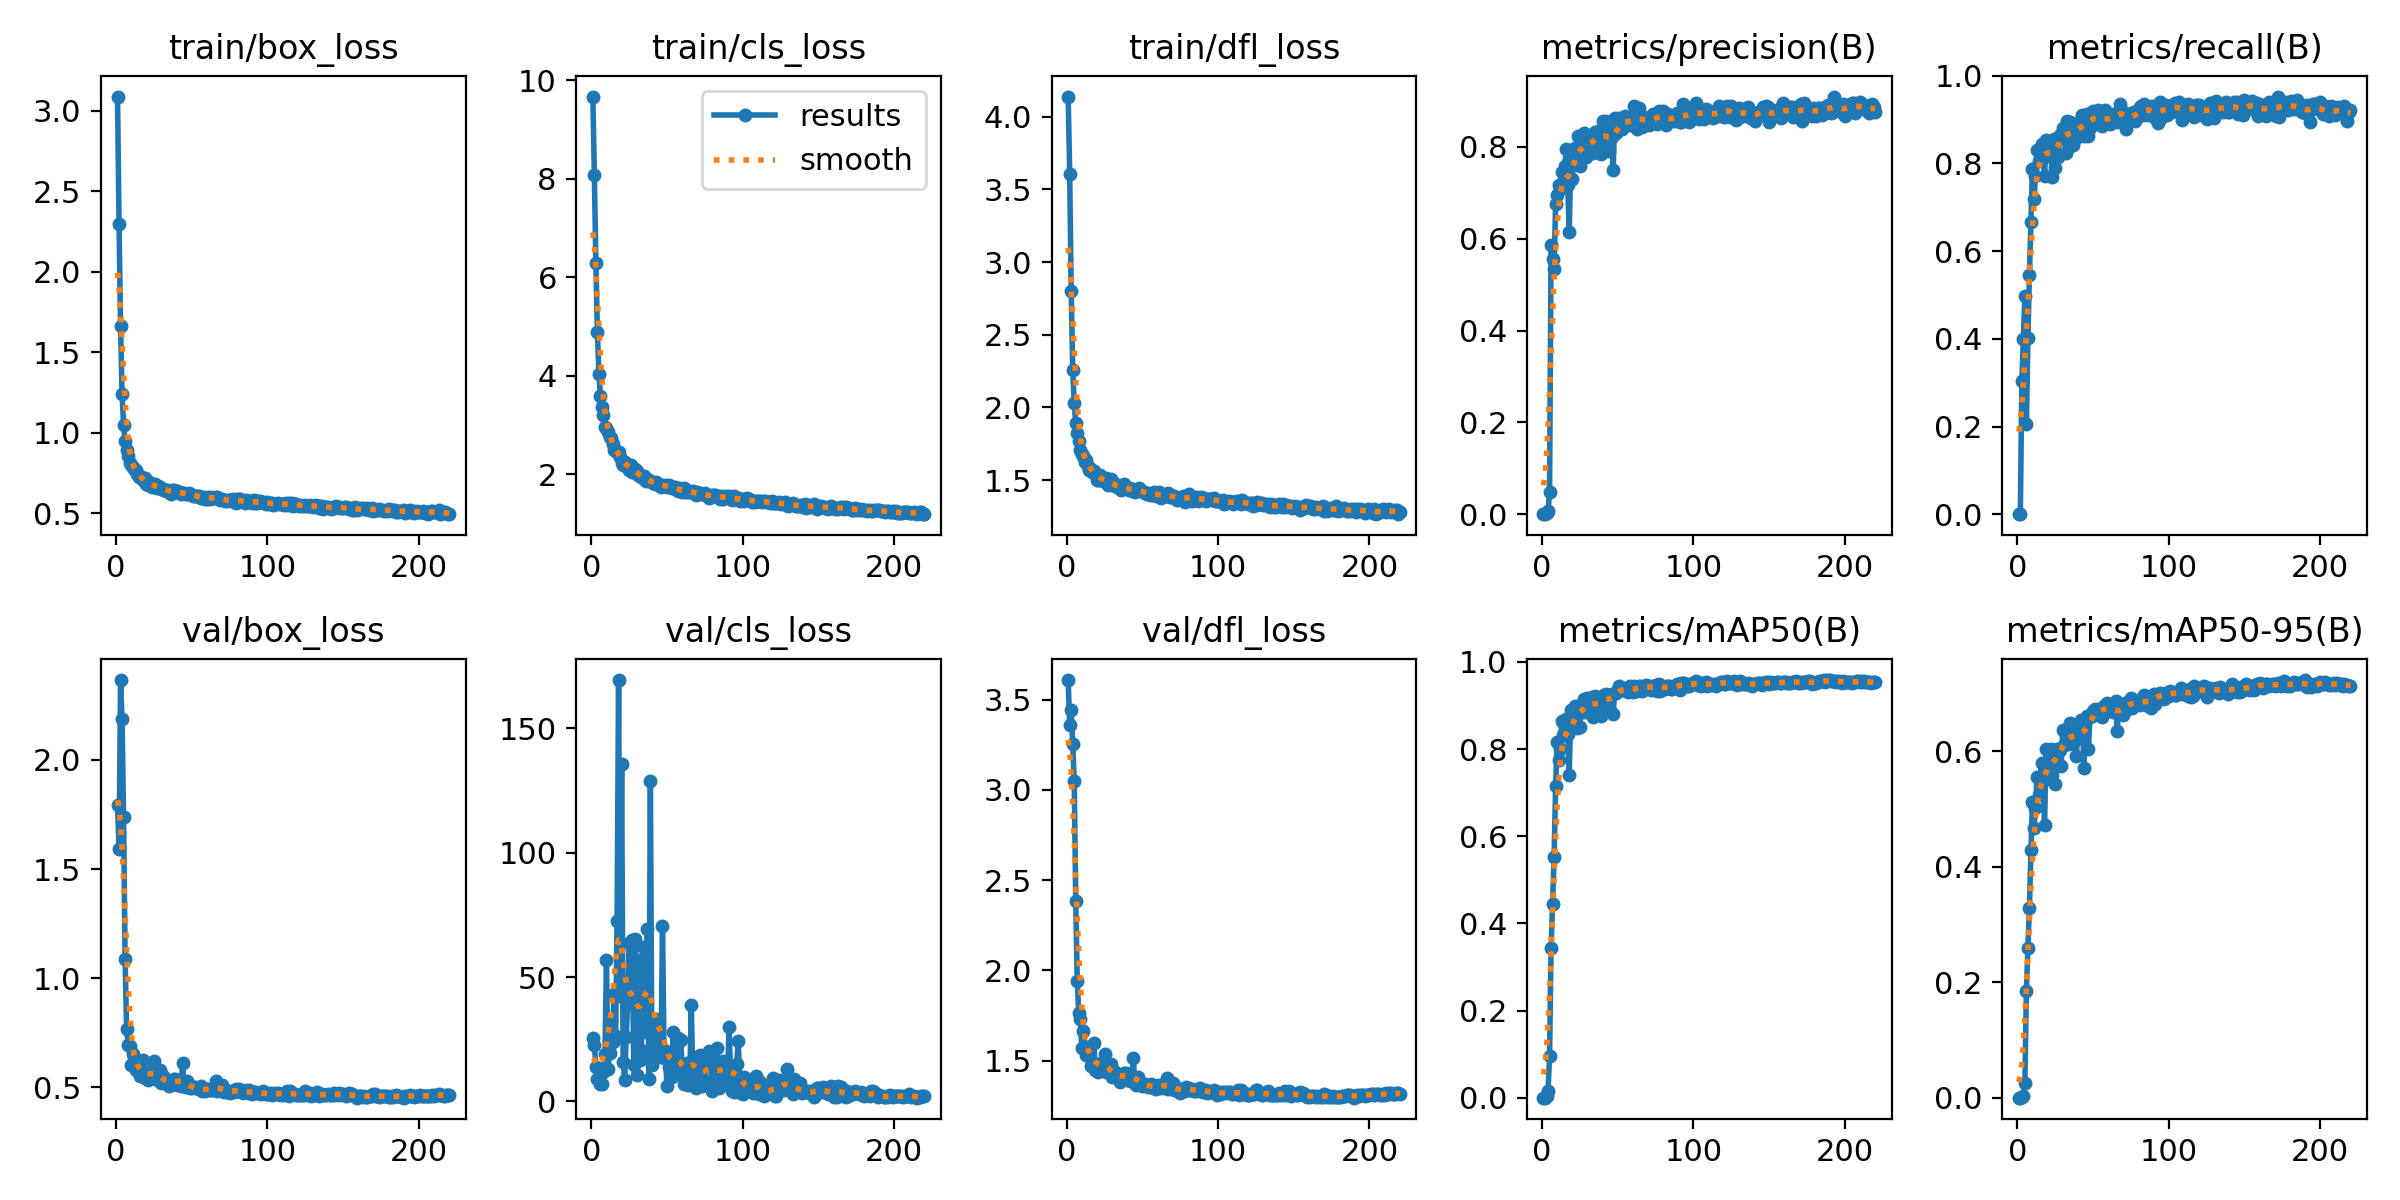

Source data for this figure (header and first rows):
epoch, train/box_loss, train/cls_loss, train/dfl_loss, metrics/precision(B), metrics/recall(B), metrics/mAP50(B), metrics/mAP50-95(B), val/box_loss, val/cls_loss, val/dfl_loss, lr/pg0, lr/pg1, lr/pg2
1, 3.088, 9.67, 4.139, 0, 0, 0, 0, 1.792, 25.58, 3.609, 0.0002285, 0.0002285, 0.0002285
2, 2.296, 8.067, 3.609, 0, 0, 0, 0, 1.591, 22.73, 3.362, 0.0004626, 0.0004626, 0.0004626
3, 1.664, 6.297, 2.8, 0.00274, 0.3034, 0.00312, 0.00058, 2.366, 13.72, 3.441, 0.0006951, 0.0006951, 0.0006951
4, 1.244, 4.893, 2.258, 0.00601, 0.3986, 0.01509, 0.00298, 2.186, 9.188, 3.256, 0.0007069, 0.0007069, 0.0007069
5, 1.046, 4.04, 2.032, 0.0477, 0.498, 0.09464, 0.02548, 1.738, 8.522, 3.048, 0.0007046, 0.0007046, 0.0007046
6, 0.9487, 3.578, 1.894, 0.5874, 0.2056, 0.343, 0.1852, 1.087, 6.795, 2.385, 0.0007022, 0.0007022, 0.0007022
7, 0.8923, 3.371, 1.827, 0.5567, 0.4016, 0.4446, 0.26, 0.7667, 6.902, 1.94, 0.0006999, 0.0006999, 0.0006999
8, 0.8568, 3.191, 1.77, 0.5347, 0.5464, 0.5516, 0.3291, 0.6946, 11.72, 1.761, 0.0006975, 0.0006975, 0.0006975
9, 0.8141, 2.959, 1.704, 0.675, 0.6657, 0.7142, 0.4281, 0.6874, 18.98, 1.731, 0.0006951, 0.0006951, 0.0006951
10, 0.8019, 2.941, 1.68, 0.6964, 0.7883, 0.8155, 0.5124, 0.601, 56.72, 1.571, 0.0006928, 0.0006928, 0.0006928
11, 0.7891, 2.846, 1.665, 0.7182, 0.7185, 0.7739, 0.4663, 0.6517, 13.15, 1.665, 0.0006904, 0.0006904, 0.0006904
12, 0.7771, 2.746, 1.627, 0.7084, 0.7714, 0.7996, 0.5017, 0.6108, 19.54, 1.574, 0.0006881, 0.0006881, 0.0006881
13, 0.768, 2.726, 1.639, 0.7456, 0.8312, 0.8638, 0.5547, 0.578, 32.9, 1.53, 0.0006857, 0.0006857, 0.0006857
14, 0.7465, 2.611, 1.598, 0.7246, 0.8065, 0.8321, 0.5237, 0.6065, 23.8, 1.576, 0.0006834, 0.0006834, 0.0006834
15, 0.7233, 2.487, 1.566, 0.759, 0.8232, 0.8548, 0.5562, 0.5845, 43.13, 1.533, 0.000681, 0.000681, 0.000681
16, 0.7286, 2.465, 1.579, 0.7948, 0.8437, 0.8687, 0.5803, 0.5493, 26.39, 1.472, 0.0006787, 0.0006787, 0.0006787
17, 0.7117, 2.446, 1.554, 0.7166, 0.8129, 0.8351, 0.5477, 0.5667, 72.45, 1.492, 0.0006763, 0.0006763, 0.0006763
18, 0.7062, 2.439, 1.562, 0.6139, 0.7717, 0.7402, 0.4729, 0.6248, 169.4, 1.596, 0.0006739, 0.0006739, 0.0006739
19, 0.7206, 2.355, 1.543, 0.7762, 0.8545, 0.8887, 0.6045, 0.5439, 42.25, 1.45, 0.0006716, 0.0006716, 0.0006716
20, 0.679, 2.225, 1.502, 0.7296, 0.8349, 0.8549, 0.5767, 0.5566, 135.5, 1.476, 0.0006692, 0.0006692, 0.0006692
21, 0.6757, 2.192, 1.502, 0.7776, 0.8388, 0.8872, 0.5983, 0.5311, 16.03, 1.436, 0.0006669, 0.0006669, 0.0006669
22, 0.694, 2.252, 1.533, 0.7978, 0.8419, 0.8977, 0.6039, 0.5464, 8.678, 1.452, 0.0006645, 0.0006645, 0.0006645
23, 0.6834, 2.198, 1.504, 0.7962, 0.7692, 0.8484, 0.5593, 0.5715, 25.92, 1.486, 0.0006622, 0.0006622, 0.0006622
24, 0.6638, 2.16, 1.494, 0.8244, 0.8553, 0.899, 0.5826, 0.5618, 39.34, 1.466, 0.0006598, 0.0006598, 0.0006598
25, 0.6737, 2.082, 1.493, 0.7574, 0.7893, 0.851, 0.544, 0.6179, 63.53, 1.536, 0.0006574, 0.0006574, 0.0006574
26, 0.6834, 2.194, 1.517, 0.8074, 0.8529, 0.8989, 0.6042, 0.5376, 47.78, 1.434, 0.0006551, 0.0006551, 0.0006551
27, 0.657, 2.051, 1.469, 0.7806, 0.8152, 0.8853, 0.6017, 0.5381, 64.71, 1.446, 0.0006527, 0.0006527, 0.0006527
28, 0.6696, 2.069, 1.502, 0.8301, 0.8657, 0.9143, 0.602, 0.5612, 14.45, 1.471, 0.0006504, 0.0006504, 0.0006504
29, 0.6652, 2.093, 1.508, 0.7779, 0.8605, 0.8841, 0.575, 0.5767, 65.16, 1.48, 0.000648, 0.000648, 0.000648
30, 0.6485, 2.054, 1.465, 0.8255, 0.8808, 0.9177, 0.6367, 0.5185, 10.53, 1.408, 0.0006457, 0.0006457, 0.0006457
31, 0.6528, 1.984, 1.476, 0.7981, 0.8788, 0.9029, 0.6104, 0.5509, 56.95, 1.442, 0.0006433, 0.0006433, 0.0006433
32, 0.6468, 1.972, 1.457, 0.8023, 0.825, 0.8988, 0.6123, 0.5256, 16.47, 1.425, 0.000641, 0.000641, 0.000641
33, 0.6399, 1.94, 1.454, 0.8261, 0.8975, 0.9189, 0.6335, 0.5302, 20.71, 1.419, 0.0006386, 0.0006386, 0.0006386
34, 0.6462, 1.919, 1.462, 0.7859, 0.8366, 0.8741, 0.6127, 0.5196, 62.05, 1.41, 0.0006362, 0.0006362, 0.0006362
35, 0.6342, 1.954, 1.459, 0.8322, 0.8939, 0.9208, 0.6486, 0.5031, 44.39, 1.383, 0.0006339, 0.0006339, 0.0006339
36, 0.6224, 1.858, 1.429, 0.8298, 0.8907, 0.9155, 0.6373, 0.524, 27.74, 1.41, 0.0006315, 0.0006315, 0.0006315
37, 0.6417, 1.908, 1.448, 0.7978, 0.8423, 0.8839, 0.6153, 0.5303, 69.49, 1.426, 0.0006292, 0.0006292, 0.0006292
38, 0.6448, 1.888, 1.473, 0.8372, 0.878, 0.9186, 0.62, 0.5386, 8.927, 1.429, 0.0006268, 0.0006268, 0.0006268
39, 0.632, 1.859, 1.442, 0.7838, 0.859, 0.8755, 0.5917, 0.5388, 128.7, 1.431, 0.0006245, 0.0006245, 0.0006245
40, 0.6357, 1.837, 1.444, 0.8566, 0.8668, 0.9204, 0.6465, 0.51, 14.56, 1.404, 0.0006221, 0.0006221, 0.0006221
41, 0.6321, 1.813, 1.434, 0.8272, 0.8948, 0.9232, 0.6403, 0.5264, 18.22, 1.421, 0.0006197, 0.0006197, 0.0006197
42, 0.6307, 1.804, 1.442, 0.8555, 0.8797, 0.9263, 0.6544, 0.5108, 24.26, 1.386, 0.0006174, 0.0006174, 0.0006174
43, 0.6184, 1.833, 1.432, 0.8154, 0.9103, 0.9191, 0.648, 0.5072, 33.3, 1.385, 0.000615, 0.000615, 0.000615
44, 0.6256, 1.791, 1.425, 0.7921, 0.8619, 0.8931, 0.5714, 0.6106, 26.28, 1.513, 0.0006127, 0.0006127, 0.0006127
45, 0.6267, 1.776, 1.42, 0.8343, 0.8978, 0.9242, 0.6527, 0.5048, 22.98, 1.382, 0.0006103, 0.0006103, 0.0006103
46, 0.6207, 1.736, 1.422, 0.821, 0.9133, 0.9271, 0.6619, 0.5003, 17.73, 1.364, 0.000608, 0.000608, 0.000608
47, 0.6207, 1.784, 1.433, 0.7497, 0.8618, 0.8804, 0.6035, 0.5285, 70.58, 1.409, 0.0006056, 0.0006056, 0.0006056
48, 0.6236, 1.749, 1.443, 0.8622, 0.8821, 0.9292, 0.6602, 0.4991, 20.77, 1.378, 0.0006033, 0.0006033, 0.0006033
49, 0.6207, 1.786, 1.422, 0.8294, 0.9102, 0.9281, 0.6611, 0.4956, 17.17, 1.375, 0.0006009, 0.0006009, 0.0006009
50, 0.6153, 1.742, 1.427, 0.8438, 0.9192, 0.9383, 0.6701, 0.4948, 6.198, 1.359, 0.0005985, 0.0005985, 0.0005985
51, 0.6071, 1.776, 1.416, 0.8633, 0.9053, 0.9448, 0.6725, 0.5027, 13.92, 1.37, 0.0005962, 0.0005962, 0.0005962
52, 0.61, 1.74, 1.41, 0.8586, 0.9029, 0.9381, 0.6693, 0.4984, 16.26, 1.369, 0.0005938, 0.0005938, 0.0005938
53, 0.6078, 1.717, 1.405, 0.839, 0.9217, 0.9348, 0.6706, 0.4956, 9.746, 1.365, 0.0005915, 0.0005915, 0.0005915
54, 0.6055, 1.737, 1.411, 0.8601, 0.9089, 0.9353, 0.6668, 0.4953, 27.81, 1.355, 0.0005891, 0.0005891, 0.0005891
55, 0.6074, 1.747, 1.396, 0.8671, 0.8938, 0.9403, 0.6755, 0.4912, 10.81, 1.357, 0.0005868, 0.0005868, 0.0005868
56, 0.5961, 1.696, 1.407, 0.8527, 0.8857, 0.9342, 0.6588, 0.5048, 14.5, 1.37, 0.0005844, 0.0005844, 0.0005844
57, 0.5926, 1.65, 1.395, 0.8541, 0.8935, 0.9302, 0.673, 0.48, 25.28, 1.349, 0.000582, 0.000582, 0.000582
58, 0.5979, 1.71, 1.421, 0.8482, 0.9218, 0.944, 0.6805, 0.4879, 12.5, 1.351, 0.0005797, 0.0005797, 0.0005797
59, 0.589, 1.671, 1.392, 0.8491, 0.9036, 0.9331, 0.683, 0.4824, 24.51, 1.34, 0.0005773, 0.0005773, 0.0005773
60, 0.5873, 1.632, 1.398, 0.8474, 0.9033, 0.932, 0.6714, 0.4922, 14.02, 1.367, 0.000575, 0.000575, 0.000575
... 160 more rows
